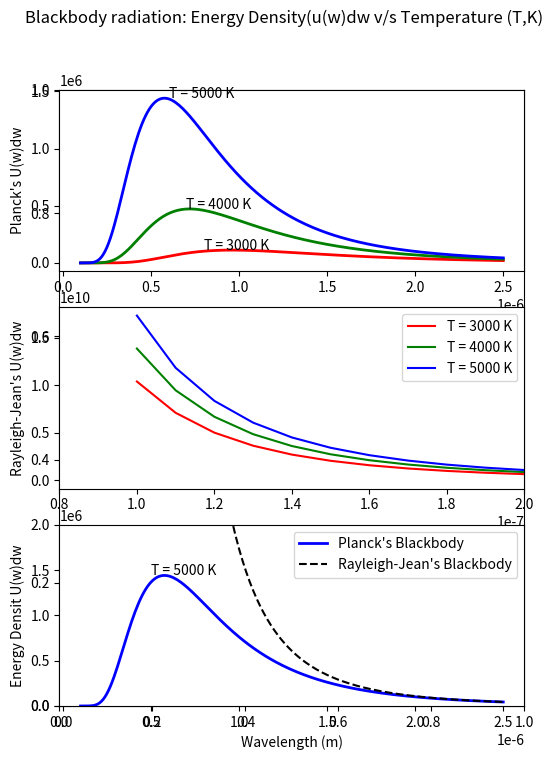

Reproduce this figure in Python.
# -*- coding: utf-8 -*-
"""
Created on Sat Jan 21 08:42:23 2023

@author: thirdyear
"""

import matplotlib.pyplot as plt
from math import exp
import numpy as np
from scipy.integrate import quad

h = 6.626e-34 #Js
c = 3e8
Kb = 1.38e-23 #J/k
pi = np.pi

def planck(w,T):
    a = (8.0*pi*h*c)/(w**5.0)
    b = (exp((h*c/(w*Kb*T))-1))
    U = a/b
    return U #(8.0*pi*h*c)/(w**5.0*(exp((h*c/(w*Kb*T))-1)))
    
def rayleigh(w,T):
    return (8.0*pi*Kb*T)/(w**4.0)    
  
w1 = np.arange(1e-7,0.25e-5,1e-8)   # in metre
w2 = w1
#w2 = np.linspace(1e-4,1e-3,100)  
T = [3000,4000,5000]  #temperature


planck1 = [planck(w1[i],T[0]) for i in range(len(w1))]
rayleigh1 = [rayleigh(w2[i],T[0]) for i in range(len(w2))]


planck2 = [planck(w1[i],T[1]) for i in range(len(w1))]
rayleigh2 = [rayleigh(w2[i],T[1]) for i in range(len(w2))]

planck3 = [planck(w1[i],T[2]) for i in range(len(w1))]
rayleigh3 = [rayleigh(w2[i],T[2]) for i in range(len(w2))] 
print(max(planck1))
plt.rcParams["figure.dpi"] = 100


plt.subplots_adjust(wspace = 1.6,hspace = 1.6)
plt.subplots(figsize=(6,8))

plt.suptitle("Blackbody radiation: Energy Density(u(w)dw v/s Temperature (T,K)")
plt.subplot(3,1,1)
plt.annotate(f"T = {T[0]} K", xy = (0.8e-6,max(planck1)))
plt.annotate(f"T = {T[1]} K", xy = (0.7e-6,max(planck2)))
plt.annotate(f"T = {T[2]} K", xy = (0.6e-6,max(planck3)))
plt.plot(w1,planck1, color = "r", lw = 2)
plt.plot(w1,planck2, color = "g", lw = 2,) 
plt.plot(w1,planck3, color = "b", lw = 2)
#plt.title("Planck's Blackbody Radition")
plt.ylabel("Planck's U(w)dw")
  


plt.subplot(3,1,2)
plt.plot(w2,rayleigh1,color = "r",label = f"T = {T[0]} K")
plt.plot(w2,rayleigh2,color = "g",label = f"T = {T[1]} K") 
plt.plot(w2,rayleigh3,color = "b",label = f"T = {T[2]} K")
#plt.title("Rayleigh-Jean's Blackbody Radition") 
plt.xlim(0.8e-7,0.2e-6)
plt.ylabel("Rayleigh-Jean's U(w)dw")
plt.legend() 



plt.subplot(3,1,3)
plt.plot(w1,planck3, color = "b", lw = 2,label = "Planck's Blackbody")
plt.plot(w2,rayleigh3,color = "k",ls = "--", label = "Rayleigh-Jean's Blackbody")
plt.annotate(f"T = {T[2]} K", xy = (0.5e-6,max(planck3)))
plt.ylim(0,0.2e7)
plt.xlabel("Wavelength (m)")
plt.ylabel("Energy Densit U(w)dw")
plt.legend() 

plt.show()
  